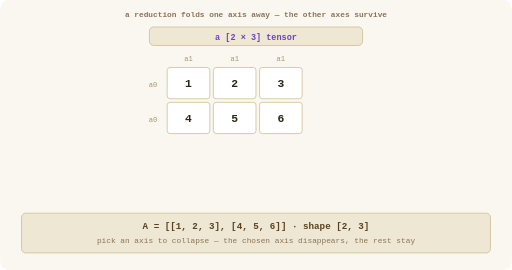
t = 0.00 s
t = 2.00 s: frame unchanged from t = 0.00 s, image omitted
t = 3.00 s: frame unchanged from t = 0.00 s, image omitted
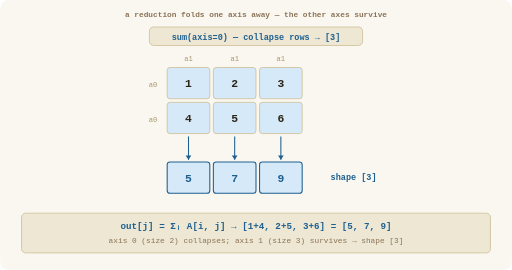
t = 5.00 s
t = 7.00 s: frame unchanged from t = 5.00 s, image omitted
t = 8.00 s: frame unchanged from t = 5.00 s, image omitted

The animated SVG that drew these frames (rendered in a browser with its animation timeline set to each time). Animation: 17 SMIL elements (animate=17); frames cover the first 8.00 s, repeats indefinitely.

<svg xmlns="http://www.w3.org/2000/svg" viewBox="0 0 720 380" width="720" height="380">

  <!-- ─── background (light cream) ───────────────────────────── -->
  <rect width="720" height="380" fill="#faf7f0" rx="12"/>

  <!-- ─── header ─────────────────────────────────────────────── -->
  <text x="360" y="24" text-anchor="middle" fill="#8b7355" font-family="monospace" font-size="11" font-weight="600">a reduction folds one axis away — the other axes survive</text>

  <!--
    Animation timing
    ────────────────
    12 s cycle, 3 phases × 4 s, discrete:
      keyTimes = "0;0.333;0.667"

      Phase 0  the 2×3 tensor at rest
      Phase 1  sum(axis=0): collapse the 2 ROWS → column sums [5, 7, 9], shape [3]
      Phase 2  sum(axis=1): collapse the 3 COLS → row sums [6, 15], shape [2]

    Source tensor:  [[1, 2, 3],
                     [4, 5, 6]]
    Colours match the ch-04 set.
  -->

  <!-- ═══════════════════════════════════════════════════════════ -->
  <!-- Phase label badge                                          -->
  <!-- ═══════════════════════════════════════════════════════════ -->

  <rect x="210" y="38" width="300" height="26" rx="6" fill="#ede7d3" stroke="#c9b88a" stroke-width="1"/>
  <text x="360" y="56" text-anchor="middle" font-family="monospace" font-size="12" font-weight="600" fill="#6f42c1">
    <animate attributeName="opacity" values="1;0;0" keyTimes="0;0.333;0.667" dur="12s" calcMode="discrete" repeatCount="indefinite"/>
    a [2 × 3] tensor
  </text>
  <text x="360" y="56" text-anchor="middle" font-family="monospace" font-size="12" font-weight="600" fill="#1e6091">
    <animate attributeName="opacity" values="0;1;0" keyTimes="0;0.333;0.667" dur="12s" calcMode="discrete" repeatCount="indefinite"/>
    sum(axis=0) — collapse rows → [3]
  </text>
  <text x="360" y="56" text-anchor="middle" font-family="monospace" font-size="12" font-weight="600" fill="#2e7d32">
    <animate attributeName="opacity" values="0;0;1" keyTimes="0;0.333;0.667" dur="12s" calcMode="discrete" repeatCount="indefinite"/>
    sum(axis=1) — collapse columns → [2]
  </text>

  <!-- ═══════════════════════════════════════════════════════════ -->
  <!-- The source grid (2 rows × 3 cols), origin (235, 95)        -->
  <!-- Cells: blue tint in phase 1 (axis=0), green tint phase 2   -->
  <!-- ═══════════════════════════════════════════════════════════ -->

  <!-- row 0 -->
  <rect x="235" y="95" width="60" height="44" rx="4" stroke="#c9b88a" stroke-width="1">
    <animate attributeName="fill" values="#ffffff;#d6e9f8;#d4ecd5" keyTimes="0;0.333;0.667" dur="12s" calcMode="discrete" repeatCount="indefinite"/>
  </rect>
  <text x="265" y="123" text-anchor="middle" fill="#2c2416" font-family="monospace" font-size="16" font-weight="600">1</text>

  <rect x="300" y="95" width="60" height="44" rx="4" stroke="#c9b88a" stroke-width="1">
    <animate attributeName="fill" values="#ffffff;#d6e9f8;#d4ecd5" keyTimes="0;0.333;0.667" dur="12s" calcMode="discrete" repeatCount="indefinite"/>
  </rect>
  <text x="330" y="123" text-anchor="middle" fill="#2c2416" font-family="monospace" font-size="16" font-weight="600">2</text>

  <rect x="365" y="95" width="60" height="44" rx="4" stroke="#c9b88a" stroke-width="1">
    <animate attributeName="fill" values="#ffffff;#d6e9f8;#d4ecd5" keyTimes="0;0.333;0.667" dur="12s" calcMode="discrete" repeatCount="indefinite"/>
  </rect>
  <text x="395" y="123" text-anchor="middle" fill="#2c2416" font-family="monospace" font-size="16" font-weight="600">3</text>

  <!-- row 1 -->
  <rect x="235" y="144" width="60" height="44" rx="4" stroke="#c9b88a" stroke-width="1">
    <animate attributeName="fill" values="#ffffff;#d6e9f8;#d4ecd5" keyTimes="0;0.333;0.667" dur="12s" calcMode="discrete" repeatCount="indefinite"/>
  </rect>
  <text x="265" y="172" text-anchor="middle" fill="#2c2416" font-family="monospace" font-size="16" font-weight="600">4</text>

  <rect x="300" y="144" width="60" height="44" rx="4" stroke="#c9b88a" stroke-width="1">
    <animate attributeName="fill" values="#ffffff;#d6e9f8;#d4ecd5" keyTimes="0;0.333;0.667" dur="12s" calcMode="discrete" repeatCount="indefinite"/>
  </rect>
  <text x="330" y="172" text-anchor="middle" fill="#2c2416" font-family="monospace" font-size="16" font-weight="600">5</text>

  <rect x="365" y="144" width="60" height="44" rx="4" stroke="#c9b88a" stroke-width="1">
    <animate attributeName="fill" values="#ffffff;#d6e9f8;#d4ecd5" keyTimes="0;0.333;0.667" dur="12s" calcMode="discrete" repeatCount="indefinite"/>
  </rect>
  <text x="395" y="172" text-anchor="middle" fill="#2c2416" font-family="monospace" font-size="16" font-weight="600">6</text>

  <!-- ═══════════════════════════════════════════════════════════ -->
  <!-- Axis labels on the grid                                    -->
  <!-- ═══════════════════════════════════════════════════════════ -->
  <text x="215" y="123" text-anchor="middle" fill="#a8956a" font-family="monospace" font-size="10">a0</text>
  <text x="215" y="172" text-anchor="middle" fill="#a8956a" font-family="monospace" font-size="10">a0</text>
  <text x="265" y="86" text-anchor="middle" fill="#a8956a" font-family="monospace" font-size="10">a1</text>
  <text x="330" y="86" text-anchor="middle" fill="#a8956a" font-family="monospace" font-size="10">a1</text>
  <text x="395" y="86" text-anchor="middle" fill="#a8956a" font-family="monospace" font-size="10">a1</text>

  <!-- ═══════════════════════════════════════════════════════════ -->
  <!-- PHASE 1 — axis=0 result: column sums [5, 7, 9] below grid  -->
  <!-- down arrows from each column into a result row             -->
  <!-- ═══════════════════════════════════════════════════════════ -->

  <g>
    <animate attributeName="opacity" values="0;1;0" keyTimes="0;0.333;0.667" dur="12s" calcMode="discrete" repeatCount="indefinite"/>

    <!-- down arrows -->
    <line x1="265" y1="192" x2="265" y2="225" stroke="#1e6091" stroke-width="1.5"/>
    <polygon points="265,225 261,219 269,219" fill="#1e6091"/>
    <line x1="330" y1="192" x2="330" y2="225" stroke="#1e6091" stroke-width="1.5"/>
    <polygon points="330,225 326,219 334,219" fill="#1e6091"/>
    <line x1="395" y1="192" x2="395" y2="225" stroke="#1e6091" stroke-width="1.5"/>
    <polygon points="395,225 391,219 399,219" fill="#1e6091"/>

    <!-- result row [5, 7, 9], shape [3] -->
    <rect x="235" y="228" width="60" height="44" rx="4" fill="#d6e9f8" stroke="#1e6091" stroke-width="1.5"/>
    <text x="265" y="256" text-anchor="middle" fill="#1e6091" font-family="monospace" font-size="16" font-weight="700">5</text>
    <rect x="300" y="228" width="60" height="44" rx="4" fill="#d6e9f8" stroke="#1e6091" stroke-width="1.5"/>
    <text x="330" y="256" text-anchor="middle" fill="#1e6091" font-family="monospace" font-size="16" font-weight="700">7</text>
    <rect x="365" y="228" width="60" height="44" rx="4" fill="#d6e9f8" stroke="#1e6091" stroke-width="1.5"/>
    <text x="395" y="256" text-anchor="middle" fill="#1e6091" font-family="monospace" font-size="16" font-weight="700">9</text>

    <text x="465" y="254" fill="#1e6091" font-family="monospace" font-size="12" font-weight="700">shape [3]</text>
  </g>

  <!-- ═══════════════════════════════════════════════════════════ -->
  <!-- PHASE 2 — axis=1 result: row sums [6, 15] right of grid    -->
  <!-- right arrows from each row into a result column            -->
  <!-- ═══════════════════════════════════════════════════════════ -->

  <g>
    <animate attributeName="opacity" values="0;0;1" keyTimes="0;0.333;0.667" dur="12s" calcMode="discrete" repeatCount="indefinite"/>

    <!-- right arrows -->
    <line x1="430" y1="117" x2="463" y2="117" stroke="#2e7d32" stroke-width="1.5"/>
    <polygon points="463,117 457,113 457,121" fill="#2e7d32"/>
    <line x1="430" y1="166" x2="463" y2="166" stroke="#2e7d32" stroke-width="1.5"/>
    <polygon points="463,166 457,162 457,170" fill="#2e7d32"/>

    <!-- result column [6, 15], shape [2] -->
    <rect x="466" y="95" width="64" height="44" rx="4" fill="#d4ecd5" stroke="#2e7d32" stroke-width="1.5"/>
    <text x="498" y="123" text-anchor="middle" fill="#2e7d32" font-family="monospace" font-size="16" font-weight="700">6</text>
    <rect x="466" y="144" width="64" height="44" rx="4" fill="#d4ecd5" stroke="#2e7d32" stroke-width="1.5"/>
    <text x="498" y="172" text-anchor="middle" fill="#2e7d32" font-family="monospace" font-size="16" font-weight="700">15</text>

    <text x="498" y="208" text-anchor="middle" fill="#2e7d32" font-family="monospace" font-size="12" font-weight="700">shape [2]</text>
  </g>

  <!-- ═══════════════════════════════════════════════════════════ -->
  <!-- Formula bar — 3 phases                                     -->
  <!-- ═══════════════════════════════════════════════════════════ -->

  <rect x="30" y="300" width="660" height="56" rx="6" fill="#ede7d3" stroke="#c9b88a" stroke-width="1"/>

  <!-- Phase 0 -->
  <text x="360" y="322" text-anchor="middle" font-family="monospace" font-size="13" fill="#5a4220" font-weight="600">
    <animate attributeName="opacity" values="1;0;0" keyTimes="0;0.333;0.667" dur="12s" calcMode="discrete" repeatCount="indefinite"/>
    A = [[1, 2, 3], [4, 5, 6]]   ·   shape [2, 3]
  </text>
  <text x="360" y="342" text-anchor="middle" font-family="monospace" font-size="11" fill="#8b7355">
    <animate attributeName="opacity" values="1;0;0" keyTimes="0;0.333;0.667" dur="12s" calcMode="discrete" repeatCount="indefinite"/>
    pick an axis to collapse — the chosen axis disappears, the rest stay
  </text>

  <!-- Phase 1 -->
  <text x="360" y="322" text-anchor="middle" font-family="monospace" font-size="13" fill="#1e6091" font-weight="600">
    <animate attributeName="opacity" values="0;1;0" keyTimes="0;0.333;0.667" dur="12s" calcMode="discrete" repeatCount="indefinite"/>
    out[j] = Σᵢ A[i, j]   →   [1+4, 2+5, 3+6] = [5, 7, 9]
  </text>
  <text x="360" y="342" text-anchor="middle" font-family="monospace" font-size="11" fill="#8b7355">
    <animate attributeName="opacity" values="0;1;0" keyTimes="0;0.333;0.667" dur="12s" calcMode="discrete" repeatCount="indefinite"/>
    axis 0 (size 2) collapses; axis 1 (size 3) survives → shape [3]
  </text>

  <!-- Phase 2 -->
  <text x="360" y="322" text-anchor="middle" font-family="monospace" font-size="13" fill="#2e7d32" font-weight="600">
    <animate attributeName="opacity" values="0;0;1" keyTimes="0;0.333;0.667" dur="12s" calcMode="discrete" repeatCount="indefinite"/>
    out[i] = Σⱼ A[i, j]   →   [1+2+3, 4+5+6] = [6, 15]
  </text>
  <text x="360" y="342" text-anchor="middle" font-family="monospace" font-size="11" fill="#8b7355">
    <animate attributeName="opacity" values="0;0;1" keyTimes="0;0.333;0.667" dur="12s" calcMode="discrete" repeatCount="indefinite"/>
    axis 1 (size 3) collapses; axis 0 (size 2) survives → shape [2]
  </text>

</svg>
